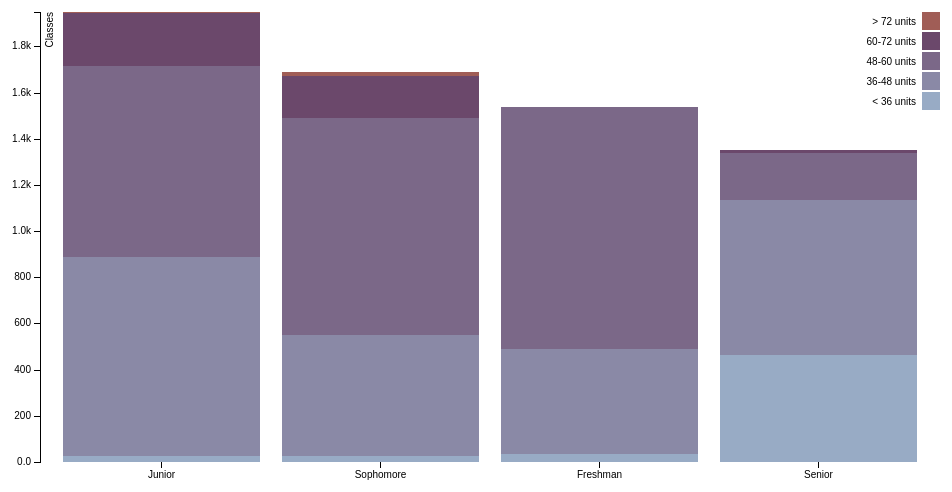
D3 v3 page, settled after 360 driven frames (6 s of simulated time); the page loaded 1 data file(s).


// ── stacked.js
var margin = {top: 20, right: 20, bottom: 30, left: 40},
    width = 960 - margin.left - margin.right,
    height = 500 - margin.top - margin.bottom;

var x = d3.scale.ordinal()
    .rangeRoundBands([0, width], .1);

var y = d3.scale.linear()
    .rangeRound([height, 0]);

var color = d3.scale.ordinal()
    .range(["#98abc5", "#8a89a6", "#7b6888", "#6b486b", "#a05d56", "#d0743c", "#ff8c00"]);

var xAxis = d3.svg.axis()
    .scale(x)
    .orient("bottom");

var yAxis = d3.svg.axis()
    .scale(y)
    .orient("left")
    .tickFormat(d3.format(".2s"));

var svg = d3.select(".stacked-bar-chart").append("svg")
    .attr("width", width + margin.left + margin.right)
    .attr("height", height + margin.top + margin.bottom)
  .append("g")
    .attr("transform", "translate(" + margin.left + "," + margin.top + ")");

d3.csv("stacked.csv", function(error, data) {
  if (error) throw error;

  color.domain(d3.keys(data[0]).filter(function(key) { return key !== "Year"; }));

  data.forEach(function(d) {
    var y0 = 0;
    d.ages = color.domain().map(function(name) { return {name: name, y0: y0, y1: y0 += +d[name]}; });
    d.total = d.ages[d.ages.length - 1].y1;
  });

  data.sort(function(a, b) { return b.total - a.total; });

  x.domain(data.map(function(d) { return d.Year; }));
  y.domain([0, d3.max(data, function(d) { return d.total; })]);

  svg.append("g")
      .attr("class", "x axis")
      .attr("transform", "translate(0," + height + ")")
      .call(xAxis);

  svg.append("g")
      .attr("class", "y axis")
      .call(yAxis)
    .append("text")
      .attr("transform", "rotate(-90)")
      .attr("y", 6)
      .attr("dy", ".71em")
      .style("text-anchor", "end")
      .text("Classes");

  var year = svg.selectAll(".year")
      .data(data)
    .enter().append("g")
      .attr("class", "g")
      .attr("transform", function(d) { return "translate(" + x(d.Year) + ",0)"; });

  year.selectAll("rect")
      .data(function(d) { return d.ages; })
    .enter().append("rect")
      .attr("width", x.rangeBand())
      .attr("y", function(d) { return y(d.y1); })
      .attr("height", function(d) { return y(d.y0) - y(d.y1); })
      .style("fill", function(d) { return color(d.name); });

  var legend = svg.selectAll(".legend")
      .data(color.domain().slice().reverse())
    .enter().append("g")
      .attr("class", "legend")
      .attr("transform", function(d, i) { return "translate(0," + i * 20 + ")"; });

  legend.append("rect")
      .attr("x", width - 18)
      .attr("width", 18)
      .attr("height", 18)
      .style("fill", color);

  legend.append("text")
      .attr("x", width - 24)
      .attr("y", 9)
      .attr("dy", ".35em")
      .style("text-anchor", "end")
      .text(function(d) { return d; });

});

### data: stacked.csv
Year, < 36 units, 36-48 units, 48-60 units, 60-72 units, > 72 units
Freshman, 35, 456, 1045, 0, 0
Sophomore, 24, 524, 943, 182, 14
Junior, 26, 864, 825, 231, 3
Senior, 462, 672, 205, 12, 0